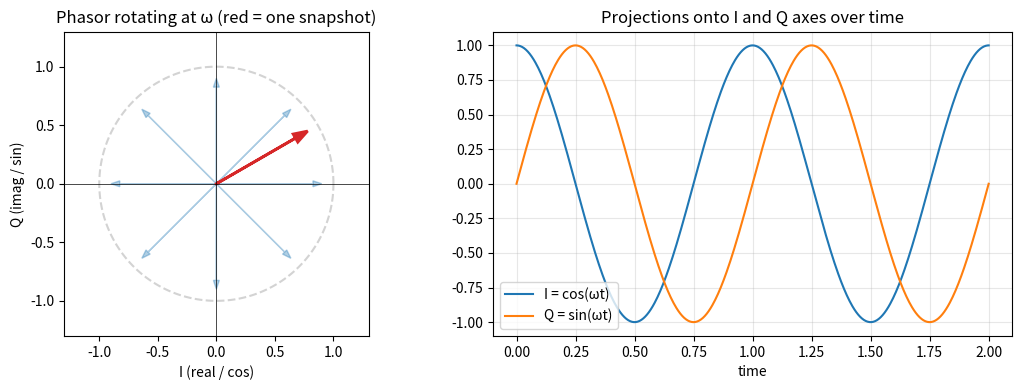
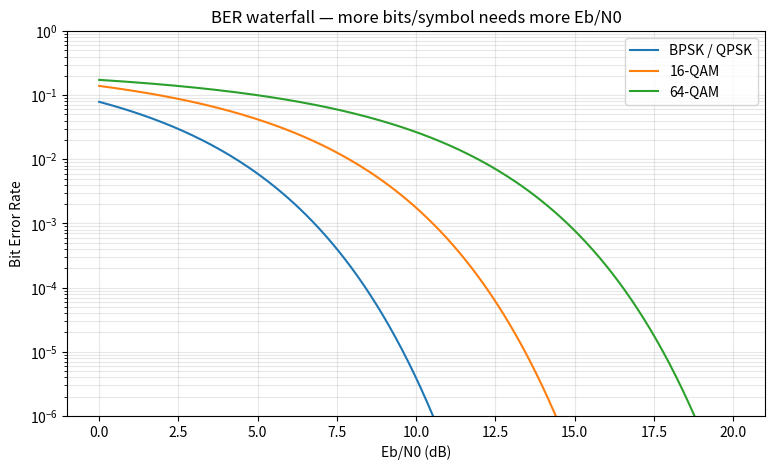

Python code for these plots, in order:
import numpy as np
import matplotlib.pyplot as plt
%matplotlib inline

# Visualize: rotating phasor and the sine wave it traces out.
fig, (ax1, ax2) = plt.subplots(1, 2, figsize=(11, 4))

theta = np.linspace(0, 2 * np.pi, 200)
ax1.plot(np.cos(theta), np.sin(theta), '--', color='lightgray')
for angle in np.linspace(0, 2 * np.pi, 8, endpoint=False):
    ax1.arrow(0, 0, 0.9 * np.cos(angle), 0.9 * np.sin(angle),
              head_width=0.05, alpha=0.35, color='tab:blue', length_includes_head=True)
ax1.arrow(0, 0, 0.9 * np.cos(np.pi/6), 0.9 * np.sin(np.pi/6),
          head_width=0.08, color='tab:red', length_includes_head=True, linewidth=2)
ax1.set_xlim(-1.3, 1.3); ax1.set_ylim(-1.3, 1.3); ax1.set_aspect('equal')
ax1.axhline(0, color='k', linewidth=0.5); ax1.axvline(0, color='k', linewidth=0.5)
ax1.set_xlabel('I (real / cos)'); ax1.set_ylabel('Q (imag / sin)')
ax1.set_title('Phasor rotating at ω (red = one snapshot)')

t = np.linspace(0, 2, 500)
ax2.plot(t, np.cos(2 * np.pi * t), label='I = cos(ωt)')
ax2.plot(t, np.sin(2 * np.pi * t), label='Q = sin(ωt)')
ax2.set_xlabel('time'); ax2.set_title('Projections onto I and Q axes over time')
ax2.legend(); ax2.grid(True, alpha=0.3)
plt.tight_layout(); plt.show()

# BER waterfall for common modulations
from scipy.special import erfc

def q(x):
    return 0.5 * erfc(x / np.sqrt(2))

ebno_db = np.linspace(0, 20, 200)
ebno = 10 ** (ebno_db / 10)

curves = {
    'BPSK / QPSK': q(np.sqrt(2 * ebno)),
    '16-QAM':      (3 / 4) * q(np.sqrt((4 / 5) * ebno)),
    '64-QAM':      (7 / 12) * q(np.sqrt((2 / 7) * ebno)),
}

fig, ax = plt.subplots(figsize=(9, 5))
for label, ber in curves.items():
    ax.semilogy(ebno_db, ber, label=label)
ax.set_xlabel('Eb/N0 (dB)'); ax.set_ylabel('Bit Error Rate')
ax.set_title('BER waterfall — more bits/symbol needs more Eb/N0')
ax.set_ylim(1e-6, 1)
ax.grid(True, which='both', alpha=0.3); ax.legend()
plt.show()
